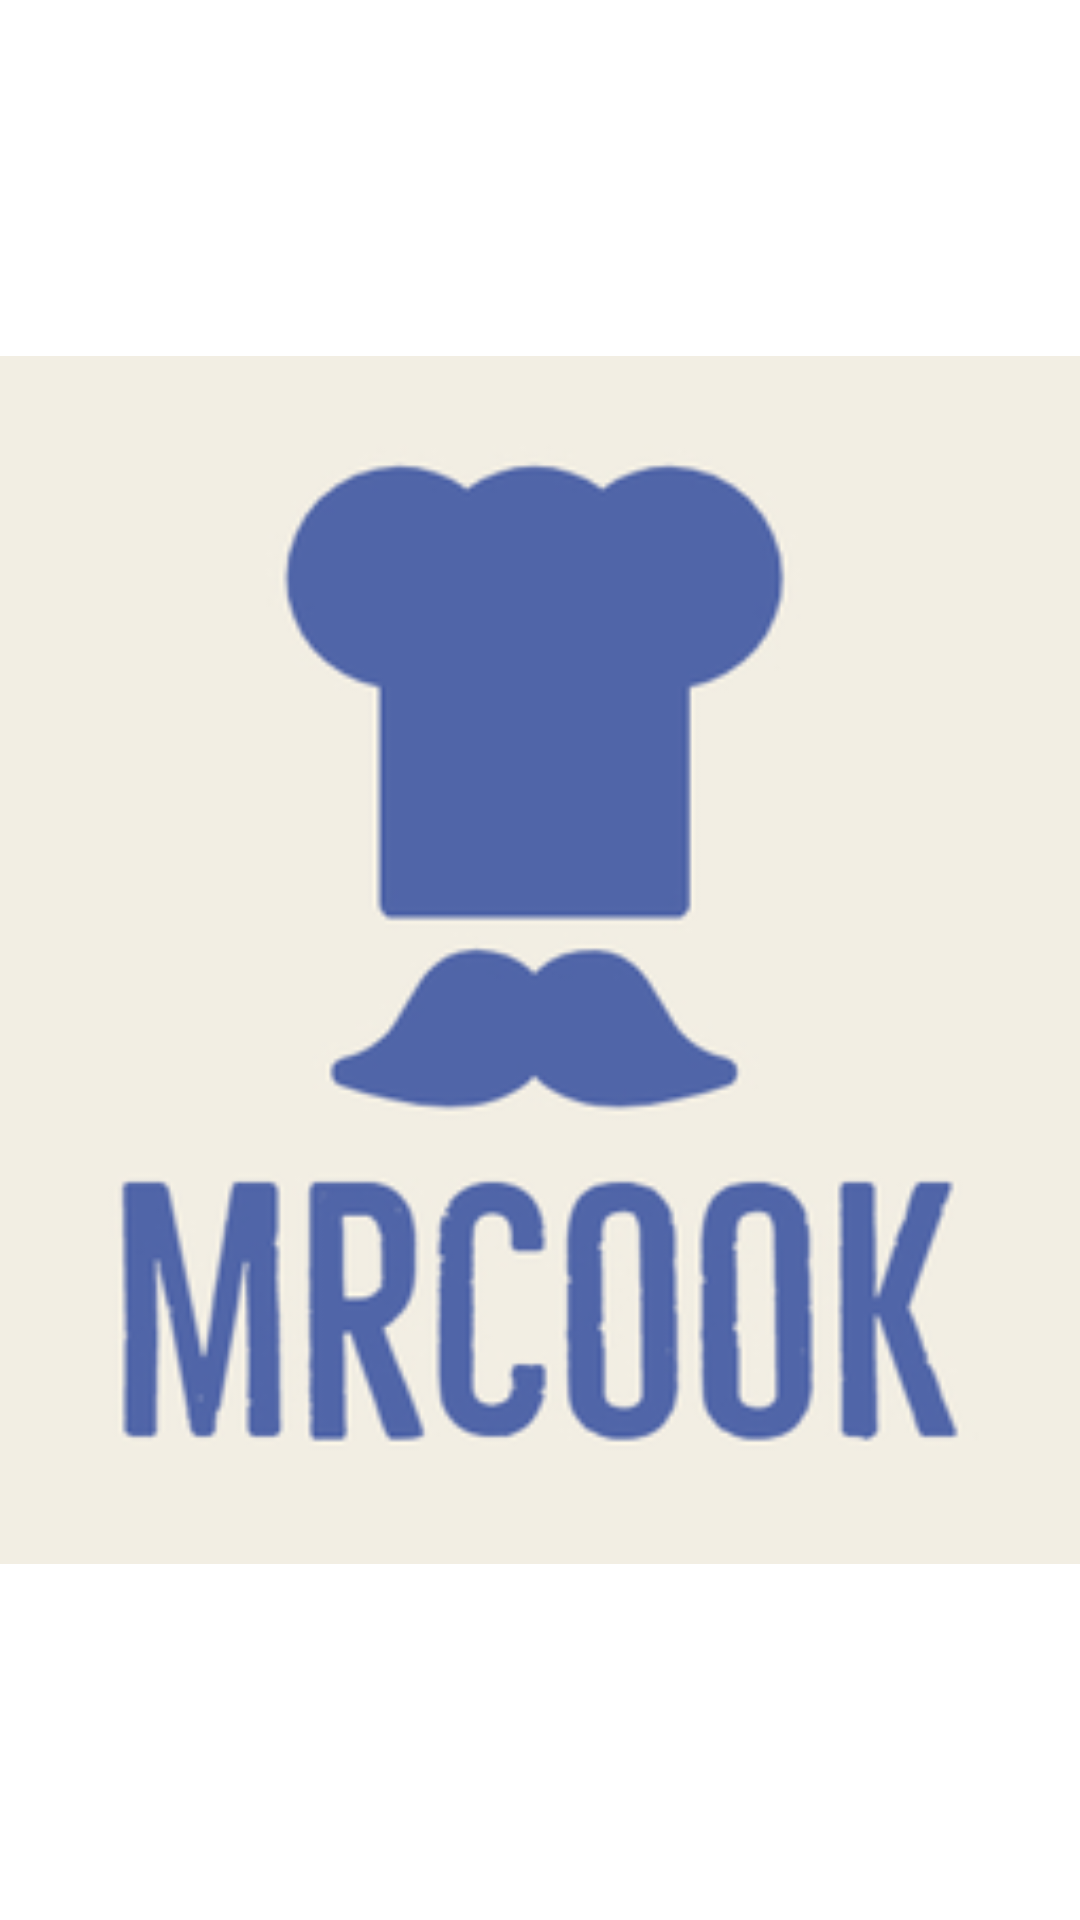

The Android layout XML behind this screen, and the referenced resources:
<!-- AndroidManifest.xml: application theme Theme.MrCook -->
<!-- res/layout/navigation_header.xml -->
<?xml version="1.0" encoding="utf-8"?>
<ImageView xmlns:android="http://schemas.android.com/apk/res/android"
    android:src="@drawable/splash_logo"
    android:layout_width="@dimen/navheaderWidth"
    android:layout_height="@dimen/navheaderHeight"
    android:layout_marginLeft="@dimen/navHeaderMargin"
    android:layout_marginTop="@dimen/navHeaderMargin" />
<!-- resources referenced by this layout -->
<resources>
  <dimen name="navHeaderMargin">15dp</dimen>
  <dimen name="navheaderHeight">70dp</dimen>
  <dimen name="navheaderWidth">50dp</dimen>
  <!-- drawable splash_logo: png bitmap (drawable-hdpi, 10386 bytes) -->
  <style name="Theme.MrCook" parent="Theme.MaterialComponents.DayNight.DarkActionBar">
          
          <item name="colorPrimary">#5065a8</item>
          <item name="colorPrimaryVariant">#202c53</item>
          <item name="colorOnPrimary">@color/white</item>
          
          <item name="colorSecondary">@color/teal_200</item>
          <item name="colorSecondaryVariant">@color/teal_700</item>
          <item name="colorOnSecondary">@color/black</item>
          
          <item name="android:statusBarColor" tools:targetApi="l">?attr/colorPrimaryVariant</item>
          
      </style>
  <color name="white">#FFFFFFFF</color>
  <color name="teal_200">#FF03DAC5</color>
  <color name="teal_700">#FF018786</color>
  <color name="black">#FF000000</color>
</resources>
